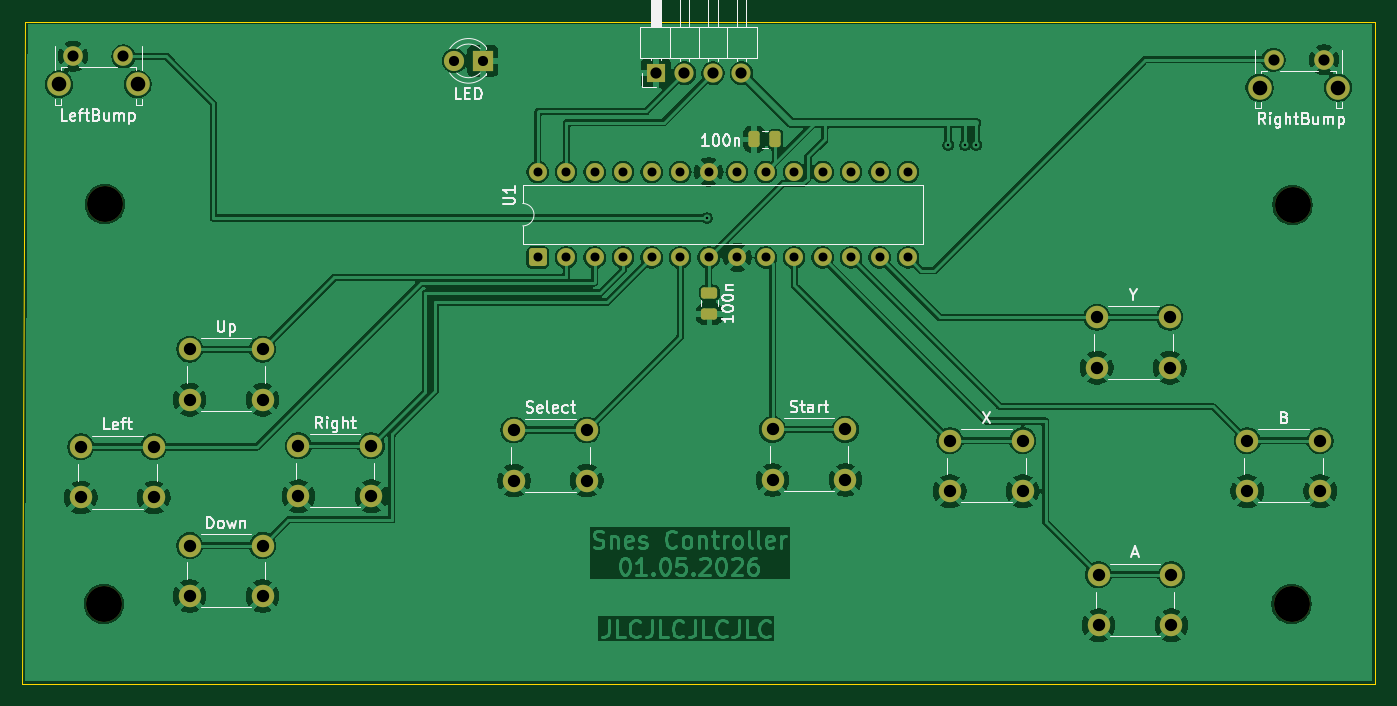
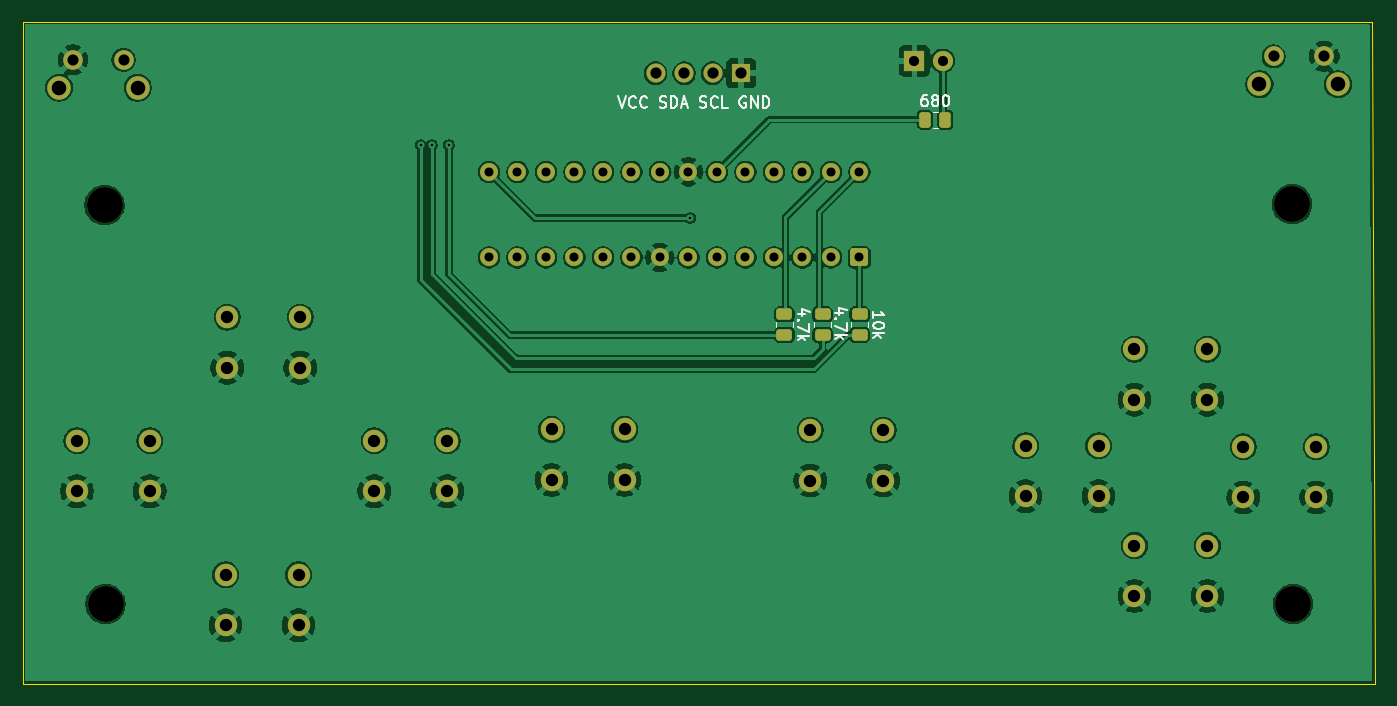
Circuit board: 11 layer files. Board 120.5 x 59.0 mm.
- bottom_copper: Snes-Ctr-B_Cu.gbl (169065 bytes)
- bottom_mask: Snes-Ctr-B_Mask.gbs (4442 bytes)
- paste: Snes-Ctr-B_Paste.gbp (1492 bytes)
- bottom_silk: Snes-Ctr-B_Silkscreen.gbo (13895 bytes)
- outline: Snes-Ctr-Edge_Cuts.gm1 (833 bytes)
- top_copper: Snes-Ctr-F_Cu.gtl (193615 bytes)
- top_mask: Snes-Ctr-F_Mask.gts (4306 bytes)
- paste: Snes-Ctr-F_Paste.gtp (1356 bytes)
- top_silk: Snes-Ctr-F_Silkscreen.gto (35080 bytes)
- drill: Snes-Ctr-NPTH.drl (385 bytes)
- drill: Snes-Ctr-PTH.drl (1872 bytes)

=== bottom_copper: Snes-Ctr-B_Cu.gbl (169065 bytes, source omitted) ===
=== bottom_mask: Snes-Ctr-B_Mask.gbs ===
%TF.GenerationSoftware,KiCad,Pcbnew,10.0.1*%
%TF.CreationDate,2026-05-01T23:06:45+02:00*%
%TF.ProjectId,Snes-Ctr,536e6573-2d43-4747-922e-6b696361645f,rev?*%
%TF.SameCoordinates,Original*%
%TF.FileFunction,Soldermask,Bot*%
%TF.FilePolarity,Negative*%
%FSLAX46Y46*%
G04 Gerber Fmt 4.6, Leading zero omitted, Abs format (unit mm)*
G04 Created by KiCad (PCBNEW 10.0.1) date 2026-05-01 23:06:45*
%MOMM*%
%LPD*%
G01*
G04 APERTURE LIST*
G04 Aperture macros list*
%AMRoundRect*
0 Rectangle with rounded corners*
0 $1 Rounding radius*
0 $2 $3 $4 $5 $6 $7 $8 $9 X,Y pos of 4 corners*
0 Add a 4 corners polygon primitive as box body*
4,1,4,$2,$3,$4,$5,$6,$7,$8,$9,$2,$3,0*
0 Add four circle primitives for the rounded corners*
1,1,$1+$1,$2,$3*
1,1,$1+$1,$4,$5*
1,1,$1+$1,$6,$7*
1,1,$1+$1,$8,$9*
0 Add four rect primitives between the rounded corners*
20,1,$1+$1,$2,$3,$4,$5,0*
20,1,$1+$1,$4,$5,$6,$7,0*
20,1,$1+$1,$6,$7,$8,$9,0*
20,1,$1+$1,$8,$9,$2,$3,0*%
G04 Aperture macros list end*
%ADD10C,2.000000*%
%ADD11C,3.200000*%
%ADD12R,1.800000X1.800000*%
%ADD13C,1.800000*%
%ADD14RoundRect,0.250000X0.550000X-0.550000X0.550000X0.550000X-0.550000X0.550000X-0.550000X-0.550000X0*%
%ADD15C,1.600000*%
%ADD16C,2.100000*%
%ADD17C,1.750000*%
%ADD18R,1.700000X1.700000*%
%ADD19C,1.700000*%
%ADD20RoundRect,0.250000X0.262500X0.450000X-0.262500X0.450000X-0.262500X-0.450000X0.262500X-0.450000X0*%
%ADD21RoundRect,0.250000X-0.450000X0.262500X-0.450000X-0.262500X0.450000X-0.262500X0.450000X0.262500X0*%
G04 APERTURE END LIST*
D10*
%TO.C,B*%
X204650000Y-79350000D03*
X211150000Y-79350000D03*
X204650000Y-83850000D03*
X211150000Y-83850000D03*
%TD*%
D11*
%TO.C,REF\u002A\u002A*%
X208600000Y-93900000D03*
%TD*%
D12*
%TO.C,LED*%
X136520000Y-45500000D03*
D13*
X133980000Y-45500000D03*
%TD*%
D10*
%TO.C,Right*%
X120100000Y-79800000D03*
X126600000Y-79800000D03*
X120100000Y-84300000D03*
X126600000Y-84300000D03*
%TD*%
%TO.C,Select*%
X139300000Y-78400000D03*
X145800000Y-78400000D03*
X139300000Y-82900000D03*
X145800000Y-82900000D03*
%TD*%
D11*
%TO.C,REF\u002A\u002A*%
X208690000Y-58350000D03*
%TD*%
%TO.C,REF\u002A\u002A*%
X102840000Y-58280000D03*
%TD*%
D14*
%TO.C,U1*%
X141420000Y-63020000D03*
D15*
X143960000Y-63020000D03*
X146500000Y-63020000D03*
X149040000Y-63020000D03*
X151580000Y-63020000D03*
X154120000Y-63020000D03*
X156660000Y-63020000D03*
X159200000Y-63020000D03*
X161740000Y-63020000D03*
X164280000Y-63020000D03*
X166820000Y-63020000D03*
X169360000Y-63020000D03*
X171900000Y-63020000D03*
X174440000Y-63020000D03*
X174440000Y-55400000D03*
X171900000Y-55400000D03*
X169360000Y-55400000D03*
X166820000Y-55400000D03*
X164280000Y-55400000D03*
X161740000Y-55400000D03*
X159200000Y-55400000D03*
X156660000Y-55400000D03*
X154120000Y-55400000D03*
X151580000Y-55400000D03*
X149040000Y-55400000D03*
X146500000Y-55400000D03*
X143960000Y-55400000D03*
X141420000Y-55400000D03*
%TD*%
D10*
%TO.C,Y*%
X191250000Y-68350000D03*
X197750000Y-68350000D03*
X191250000Y-72850000D03*
X197750000Y-72850000D03*
%TD*%
D16*
%TO.C,RightBump*%
X205750000Y-47890000D03*
X212760000Y-47890000D03*
D17*
X207000000Y-45400000D03*
X211500000Y-45400000D03*
%TD*%
D16*
%TO.C,LeftBump*%
X98750000Y-47590000D03*
X105760000Y-47590000D03*
D17*
X100000000Y-45100000D03*
X104500000Y-45100000D03*
%TD*%
D10*
%TO.C,Start*%
X162350000Y-78350000D03*
X168850000Y-78350000D03*
X162350000Y-82850000D03*
X168850000Y-82850000D03*
%TD*%
%TO.C,X*%
X178150000Y-79350000D03*
X184650000Y-79350000D03*
X178150000Y-83850000D03*
X184650000Y-83850000D03*
%TD*%
%TO.C,Down*%
X110400000Y-88700000D03*
X116900000Y-88700000D03*
X110400000Y-93200000D03*
X116900000Y-93200000D03*
%TD*%
D18*
%TO.C,VCC SDA SCL GND*%
X151960000Y-46600000D03*
D19*
X154500000Y-46600000D03*
X157040000Y-46600000D03*
X159580000Y-46600000D03*
%TD*%
D10*
%TO.C,Up*%
X110400000Y-71200000D03*
X116900000Y-71200000D03*
X110400000Y-75700000D03*
X116900000Y-75700000D03*
%TD*%
%TO.C,A*%
X191400000Y-91300000D03*
X197900000Y-91300000D03*
X191400000Y-95800000D03*
X197900000Y-95800000D03*
%TD*%
%TO.C,Left*%
X100700000Y-79900000D03*
X107200000Y-79900000D03*
X100700000Y-84400000D03*
X107200000Y-84400000D03*
%TD*%
D11*
%TO.C,REF\u002A\u002A*%
X102750000Y-93900000D03*
%TD*%
D20*
%TO.C,680*%
X135575000Y-50750000D03*
X133750000Y-50750000D03*
%TD*%
D21*
%TO.C,4.7k*%
X144700000Y-68100000D03*
X144700000Y-69925000D03*
%TD*%
%TO.C,4.7k*%
X148100000Y-68100000D03*
X148100000Y-69925000D03*
%TD*%
%TO.C,10k*%
X141400000Y-68100000D03*
X141400000Y-69925000D03*
%TD*%
M02*

=== paste: Snes-Ctr-B_Paste.gbp (1492 bytes, source withheld) ===
=== bottom_silk: Snes-Ctr-B_Silkscreen.gbo (13895 bytes, source omitted) ===
=== outline: Snes-Ctr-Edge_Cuts.gm1 ===
%TF.GenerationSoftware,KiCad,Pcbnew,10.0.1*%
%TF.CreationDate,2026-05-01T23:06:45+02:00*%
%TF.ProjectId,Snes-Ctr,536e6573-2d43-4747-922e-6b696361645f,rev?*%
%TF.SameCoordinates,Original*%
%TF.FileFunction,Profile,NP*%
%FSLAX46Y46*%
G04 Gerber Fmt 4.6, Leading zero omitted, Abs format (unit mm)*
G04 Created by KiCad (PCBNEW 10.0.1) date 2026-05-01 23:06:45*
%MOMM*%
%LPD*%
G01*
G04 APERTURE LIST*
%TA.AperFunction,Profile*%
%ADD10C,0.050000*%
%TD*%
G04 APERTURE END LIST*
D10*
X95500000Y-101000000D02*
X95750000Y-42000000D01*
X95750000Y-42000000D02*
X145500000Y-42000000D01*
X145500000Y-42000000D02*
X163200000Y-42000000D01*
X163200000Y-42000000D02*
X167000000Y-42000000D01*
X167000000Y-42000000D02*
X216000000Y-42000000D01*
X216000000Y-42000000D02*
X216000000Y-101000000D01*
X216000000Y-101000000D02*
X95500000Y-101000000D01*
M02*

=== top_copper: Snes-Ctr-F_Cu.gtl (193615 bytes, source omitted) ===
=== top_mask: Snes-Ctr-F_Mask.gts ===
%TF.GenerationSoftware,KiCad,Pcbnew,10.0.1*%
%TF.CreationDate,2026-05-01T23:06:45+02:00*%
%TF.ProjectId,Snes-Ctr,536e6573-2d43-4747-922e-6b696361645f,rev?*%
%TF.SameCoordinates,Original*%
%TF.FileFunction,Soldermask,Top*%
%TF.FilePolarity,Negative*%
%FSLAX46Y46*%
G04 Gerber Fmt 4.6, Leading zero omitted, Abs format (unit mm)*
G04 Created by KiCad (PCBNEW 10.0.1) date 2026-05-01 23:06:45*
%MOMM*%
%LPD*%
G01*
G04 APERTURE LIST*
G04 Aperture macros list*
%AMRoundRect*
0 Rectangle with rounded corners*
0 $1 Rounding radius*
0 $2 $3 $4 $5 $6 $7 $8 $9 X,Y pos of 4 corners*
0 Add a 4 corners polygon primitive as box body*
4,1,4,$2,$3,$4,$5,$6,$7,$8,$9,$2,$3,0*
0 Add four circle primitives for the rounded corners*
1,1,$1+$1,$2,$3*
1,1,$1+$1,$4,$5*
1,1,$1+$1,$6,$7*
1,1,$1+$1,$8,$9*
0 Add four rect primitives between the rounded corners*
20,1,$1+$1,$2,$3,$4,$5,0*
20,1,$1+$1,$4,$5,$6,$7,0*
20,1,$1+$1,$6,$7,$8,$9,0*
20,1,$1+$1,$8,$9,$2,$3,0*%
G04 Aperture macros list end*
%ADD10C,2.000000*%
%ADD11C,3.200000*%
%ADD12R,1.800000X1.800000*%
%ADD13C,1.800000*%
%ADD14RoundRect,0.250000X0.550000X-0.550000X0.550000X0.550000X-0.550000X0.550000X-0.550000X-0.550000X0*%
%ADD15C,1.600000*%
%ADD16C,2.100000*%
%ADD17C,1.750000*%
%ADD18RoundRect,0.250000X0.250000X0.475000X-0.250000X0.475000X-0.250000X-0.475000X0.250000X-0.475000X0*%
%ADD19R,1.700000X1.700000*%
%ADD20C,1.700000*%
%ADD21RoundRect,0.250000X-0.475000X0.250000X-0.475000X-0.250000X0.475000X-0.250000X0.475000X0.250000X0*%
G04 APERTURE END LIST*
D10*
%TO.C,B*%
X204650000Y-79350000D03*
X211150000Y-79350000D03*
X204650000Y-83850000D03*
X211150000Y-83850000D03*
%TD*%
D11*
%TO.C,REF\u002A\u002A*%
X208600000Y-93900000D03*
%TD*%
D12*
%TO.C,LED*%
X136520000Y-45500000D03*
D13*
X133980000Y-45500000D03*
%TD*%
D10*
%TO.C,Right*%
X120100000Y-79800000D03*
X126600000Y-79800000D03*
X120100000Y-84300000D03*
X126600000Y-84300000D03*
%TD*%
%TO.C,Select*%
X139300000Y-78400000D03*
X145800000Y-78400000D03*
X139300000Y-82900000D03*
X145800000Y-82900000D03*
%TD*%
D11*
%TO.C,REF\u002A\u002A*%
X208690000Y-58350000D03*
%TD*%
%TO.C,REF\u002A\u002A*%
X102840000Y-58280000D03*
%TD*%
D14*
%TO.C,U1*%
X141420000Y-63020000D03*
D15*
X143960000Y-63020000D03*
X146500000Y-63020000D03*
X149040000Y-63020000D03*
X151580000Y-63020000D03*
X154120000Y-63020000D03*
X156660000Y-63020000D03*
X159200000Y-63020000D03*
X161740000Y-63020000D03*
X164280000Y-63020000D03*
X166820000Y-63020000D03*
X169360000Y-63020000D03*
X171900000Y-63020000D03*
X174440000Y-63020000D03*
X174440000Y-55400000D03*
X171900000Y-55400000D03*
X169360000Y-55400000D03*
X166820000Y-55400000D03*
X164280000Y-55400000D03*
X161740000Y-55400000D03*
X159200000Y-55400000D03*
X156660000Y-55400000D03*
X154120000Y-55400000D03*
X151580000Y-55400000D03*
X149040000Y-55400000D03*
X146500000Y-55400000D03*
X143960000Y-55400000D03*
X141420000Y-55400000D03*
%TD*%
D10*
%TO.C,Y*%
X191250000Y-68350000D03*
X197750000Y-68350000D03*
X191250000Y-72850000D03*
X197750000Y-72850000D03*
%TD*%
D16*
%TO.C,RightBump*%
X205750000Y-47890000D03*
X212760000Y-47890000D03*
D17*
X207000000Y-45400000D03*
X211500000Y-45400000D03*
%TD*%
D16*
%TO.C,LeftBump*%
X98750000Y-47590000D03*
X105760000Y-47590000D03*
D17*
X100000000Y-45100000D03*
X104500000Y-45100000D03*
%TD*%
D18*
%TO.C,100n*%
X162600000Y-52500000D03*
X160700000Y-52500000D03*
%TD*%
D10*
%TO.C,Start*%
X162350000Y-78350000D03*
X168850000Y-78350000D03*
X162350000Y-82850000D03*
X168850000Y-82850000D03*
%TD*%
%TO.C,X*%
X178150000Y-79350000D03*
X184650000Y-79350000D03*
X178150000Y-83850000D03*
X184650000Y-83850000D03*
%TD*%
%TO.C,Down*%
X110400000Y-88700000D03*
X116900000Y-88700000D03*
X110400000Y-93200000D03*
X116900000Y-93200000D03*
%TD*%
D19*
%TO.C,VCC SDA SCL GND*%
X151960000Y-46600000D03*
D20*
X154500000Y-46600000D03*
X157040000Y-46600000D03*
X159580000Y-46600000D03*
%TD*%
D21*
%TO.C,100n*%
X156730000Y-66160000D03*
X156730000Y-68060000D03*
%TD*%
D10*
%TO.C,Up*%
X110400000Y-71200000D03*
X116900000Y-71200000D03*
X110400000Y-75700000D03*
X116900000Y-75700000D03*
%TD*%
%TO.C,A*%
X191400000Y-91300000D03*
X197900000Y-91300000D03*
X191400000Y-95800000D03*
X197900000Y-95800000D03*
%TD*%
%TO.C,Left*%
X100700000Y-79900000D03*
X107200000Y-79900000D03*
X100700000Y-84400000D03*
X107200000Y-84400000D03*
%TD*%
D11*
%TO.C,REF\u002A\u002A*%
X102750000Y-93900000D03*
%TD*%
M02*

=== paste: Snes-Ctr-F_Paste.gtp (1356 bytes, source withheld) ===
=== top_silk: Snes-Ctr-F_Silkscreen.gto (35080 bytes, source omitted) ===
=== drill: Snes-Ctr-NPTH.drl ===
M48
; DRILL file KiCad 10.0.1 date 2026-05-01T23:06:34
; FORMAT={-:-/ absolute / metric / decimal}
; #@! TF.CreationDate,2026-05-01T23:06:34+02:00
; #@! TF.GenerationSoftware,Kicad,Pcbnew,10.0.1
; #@! TF.FileFunction,NonPlated,1,2,NPTH
FMAT,2
METRIC
; #@! TA.AperFunction,NonPlated,NPTH,ComponentDrill
T1C3.200
%
G90
G05
T1
X102.75Y-93.9
X102.84Y-58.28
X208.6Y-93.9
X208.69Y-58.35
M30

=== drill: Snes-Ctr-PTH.drl ===
M48
; DRILL file KiCad 10.0.1 date 2026-05-01T23:06:34
; FORMAT={-:-/ absolute / metric / decimal}
; #@! TF.CreationDate,2026-05-01T23:06:34+02:00
; #@! TF.GenerationSoftware,Kicad,Pcbnew,10.0.1
; #@! TF.FileFunction,Plated,1,2,PTH
FMAT,2
METRIC
; #@! TA.AperFunction,Plated,PTH,ViaDrill
T1C0.221
; #@! TA.AperFunction,Plated,PTH,ComponentDrill
T2C0.800
; #@! TA.AperFunction,Plated,PTH,ComponentDrill
T3C0.900
; #@! TA.AperFunction,Plated,PTH,ComponentDrill
T4C0.990
; #@! TA.AperFunction,Plated,PTH,ComponentDrill
T5C1.000
; #@! TA.AperFunction,Plated,PTH,ComponentDrill
T6C1.100
; #@! TA.AperFunction,Plated,PTH,ComponentDrill
T7C1.300
%
G90
G05
T1
X156.5Y-59.5
X178.0Y-53.0
X179.5Y-53.0
X180.5Y-53.0
T2
X141.42Y-55.4
X141.42Y-63.02
X143.96Y-55.4
X143.96Y-63.02
X146.5Y-55.4
X146.5Y-63.02
X149.04Y-55.4
X149.04Y-63.02
X151.58Y-55.4
X151.58Y-63.02
X154.12Y-55.4
X154.12Y-63.02
X156.66Y-55.4
X156.66Y-63.02
X159.2Y-55.4
X159.2Y-63.02
X161.74Y-55.4
X161.74Y-63.02
X164.28Y-55.4
X164.28Y-63.02
X166.82Y-55.4
X166.82Y-63.02
X169.36Y-55.4
X169.36Y-63.02
X171.9Y-55.4
X171.9Y-63.02
X174.44Y-55.4
X174.44Y-63.02
T3
X133.98Y-45.5
X136.52Y-45.5
T4
X100.0Y-45.1
X104.5Y-45.1
X207.0Y-45.4
X211.5Y-45.4
T5
X151.96Y-46.6
X154.5Y-46.6
X157.04Y-46.6
X159.58Y-46.6
T6
X100.7Y-79.9
X100.7Y-84.4
X107.2Y-79.9
X107.2Y-84.4
X110.4Y-71.2
X110.4Y-75.7
X110.4Y-88.7
X110.4Y-93.2
X116.9Y-71.2
X116.9Y-75.7
X116.9Y-88.7
X116.9Y-93.2
X120.1Y-79.8
X120.1Y-84.3
X126.6Y-79.8
X126.6Y-84.3
X139.3Y-78.4
X139.3Y-82.9
X145.8Y-78.4
X145.8Y-82.9
X162.35Y-78.35
X162.35Y-82.85
X168.85Y-78.35
X168.85Y-82.85
X178.15Y-79.35
X178.15Y-83.85
X184.65Y-79.35
X184.65Y-83.85
X191.25Y-68.35
X191.25Y-72.85
X191.4Y-91.3
X191.4Y-95.8
X197.75Y-68.35
X197.75Y-72.85
X197.9Y-91.3
X197.9Y-95.8
X204.65Y-79.35
X204.65Y-83.85
X211.15Y-79.35
X211.15Y-83.85
T7
X98.75Y-47.59
X105.76Y-47.59
X205.75Y-47.89
X212.76Y-47.89
M30
